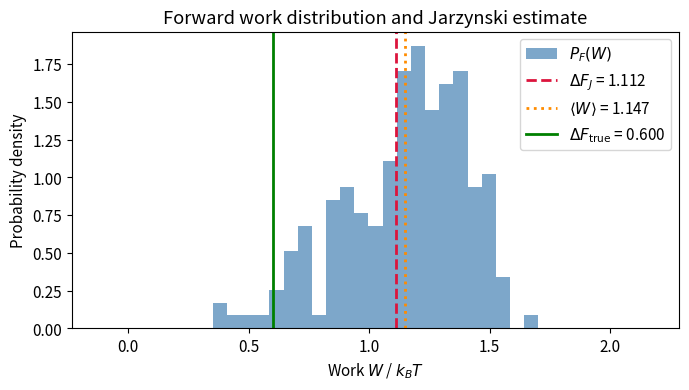
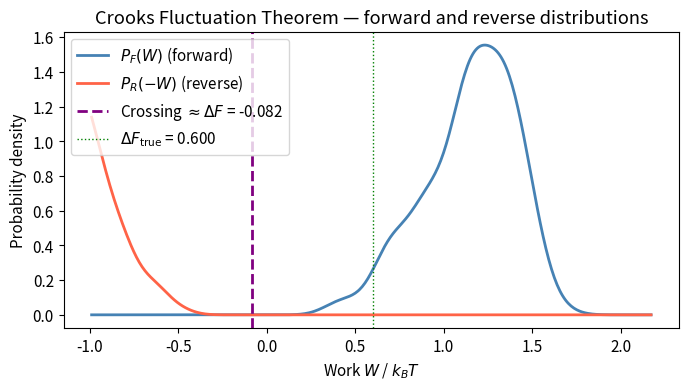
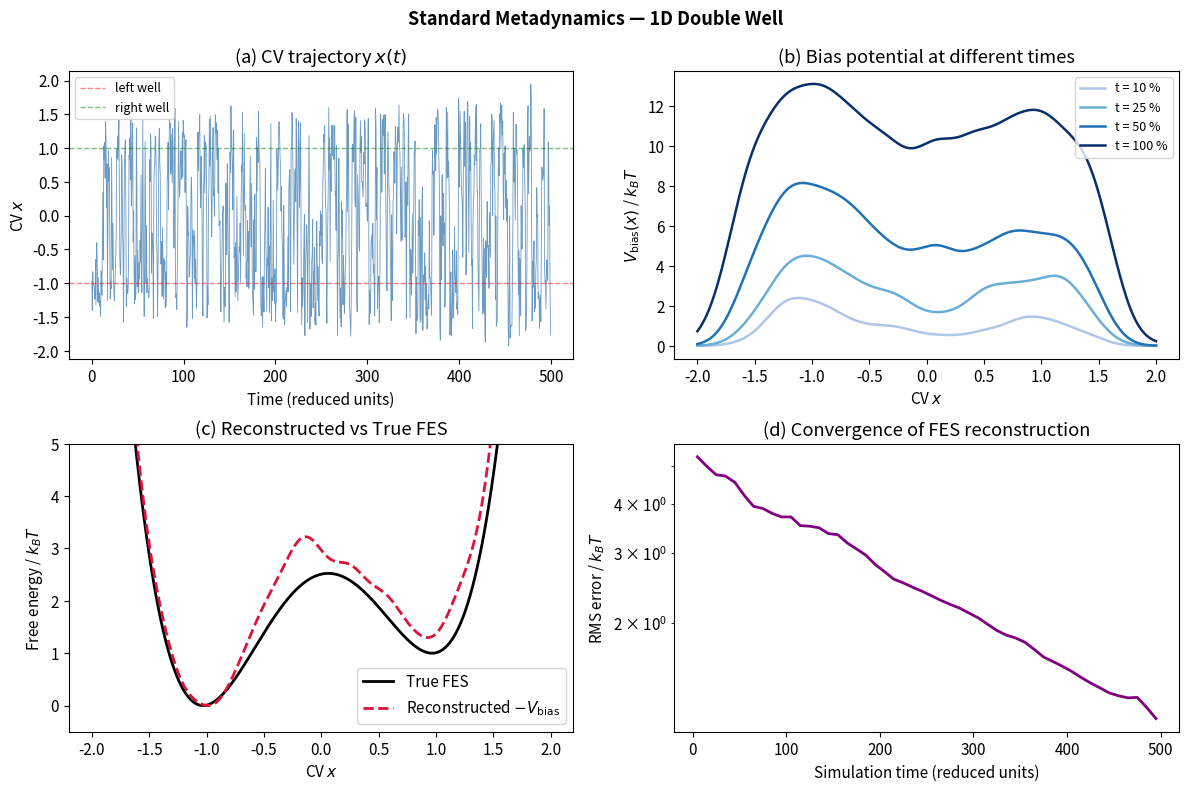
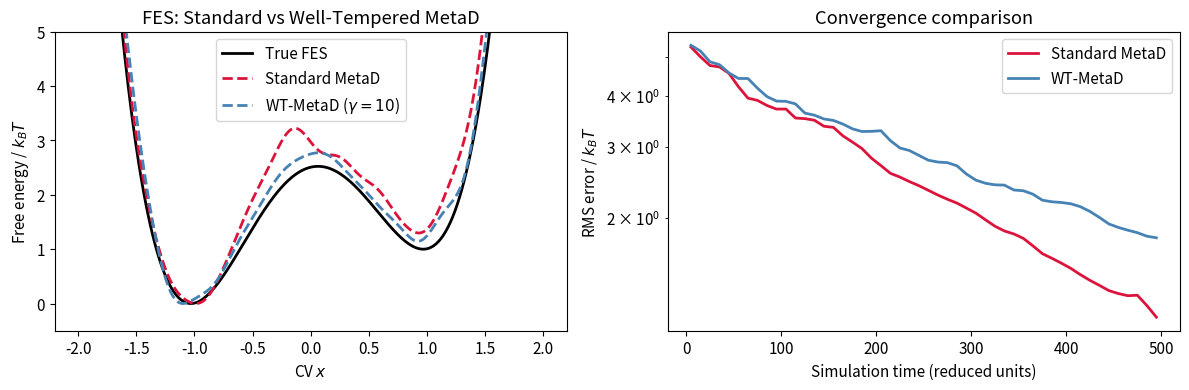
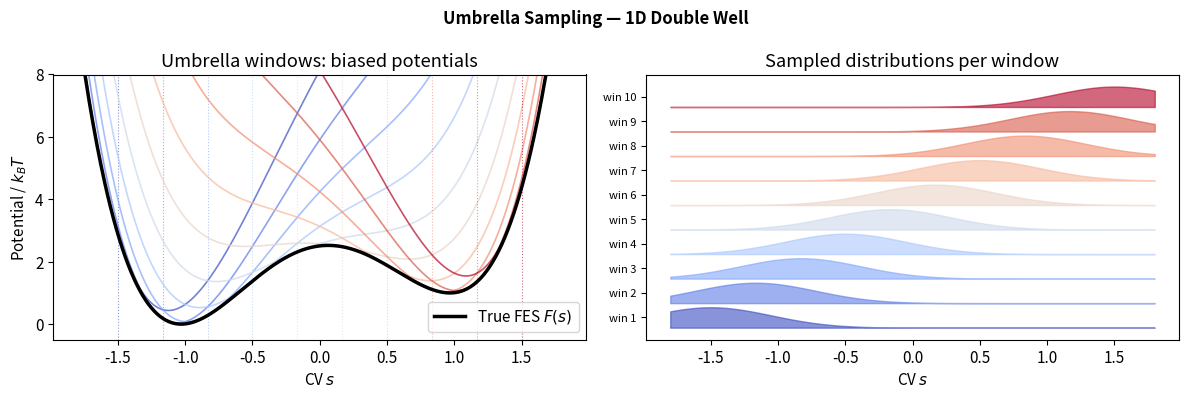
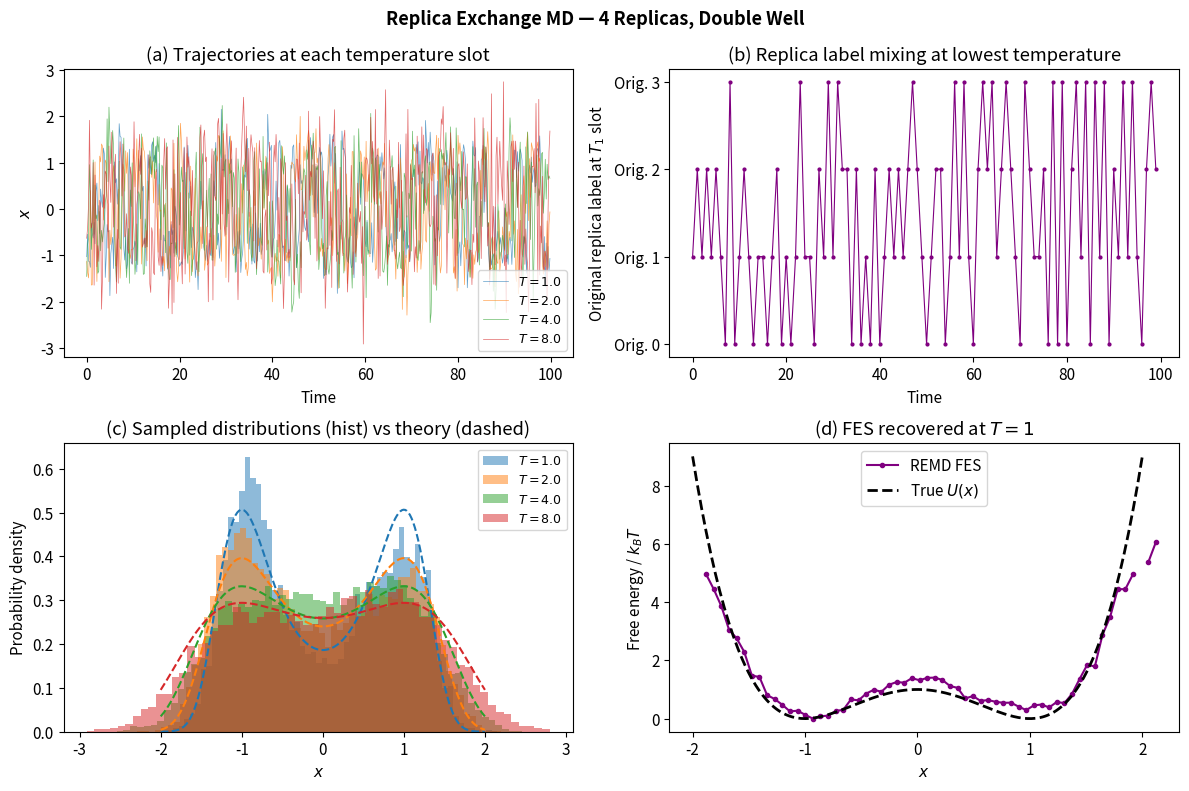

Write Python code to recreate these figures, in order.
# Ch121a: Molecular Dynamics — Notebook 05: Non-Equilibrium MD & Metadynamics
# License: GPL-3.0 (https://www.gnu.org/licenses/gpl-3.0.en.html)

import numpy as np
import matplotlib.pyplot as plt
import matplotlib.gridspec as gridspec
from scipy.stats import gaussian_kde
from scipy.integrate import quad
from scipy.optimize import minimize_scalar

rng = np.random.default_rng(42)
plt.rcParams.update({'figure.dpi': 120, 'font.size': 11})


# --- Potential energy and gradient ---
def U_pull(x):
    """Slightly asymmetric double-well (reduced units, k_BT=1)."""
    return (x**2 - 1)**2 + 0.3 * x

def dU_pull_dx(x):
    return 4.0 * x * (x**2 - 1) + 0.3

# --- Parameters ---
kBT     = 1.0    # thermal energy
gamma   = 1.0    # friction coefficient
dt      = 0.01   # time step
N_steps = 200    # steps per trajectory
N_traj  = 200    # number of trajectories
k_pull  = 0.5    # spring constant
v_pull  = 0.2    # pulling velocity (reduced units)

noise_std = np.sqrt(2.0 * kBT * gamma * dt)  # fluctuation-dissipation theorem

def run_pulling(x0, forward=True, seed=0):
    """Run one SMD trajectory; forward=True: left→right, False: right→left.
    Returns accumulated work W.
    """
    local_rng = np.random.default_rng(seed)
    x    = x0
    W    = 0.0
    sign = 1.0 if forward else -1.0
    for step in range(N_steps):
        t        = step * dt
        anchor   = sign * v_pull * t
        F_spring = k_pull * (anchor - x)
        # Overdamped Langevin step
        dx = ((-dU_pull_dx(x) + F_spring) / gamma) * dt \
             + noise_std * local_rng.standard_normal()
        W += F_spring * dx   # incremental work done by spring
        x += dx
    return W

# --- Run forward (left→right) and reverse (right→left) pulling ---
x_left  = -1.0
x_right =  1.0

W_forward = np.array([run_pulling(x_left,  forward=True,  seed=i)         for i in range(N_traj)])
W_reverse = np.array([run_pulling(x_right, forward=False, seed=i+N_traj)  for i in range(N_traj)])

print(f"Forward work:  mean = {W_forward.mean():.3f} k_BT,  std = {W_forward.std():.3f} k_BT")
print(f"Reverse work:  mean = {W_reverse.mean():.3f} k_BT,  std = {W_reverse.std():.3f} k_BT")


# --- Jarzynski free energy estimate ---
def jarzynski(W, kBT=1.0):
    """Numerically stable Jarzynski estimator using log-sum-exp trick."""
    exponents = -W / kBT
    max_exp   = exponents.max()
    return -kBT * (np.log(np.mean(np.exp(exponents - max_exp))) + max_exp)

dF_J   = jarzynski(W_forward)
dF_avg = W_forward.mean()

# True ΔF from potential minima
res_left  = minimize_scalar(U_pull, bounds=(-1.5, -0.5), method='bounded')
res_right = minimize_scalar(U_pull, bounds=( 0.5,  1.5), method='bounded')
dF_true   = res_right.fun - res_left.fun

print("┌──────────────────────────────────────────┐")
print("│   Free energy comparison  (k_BT units)   │")
print("├──────────────────────────────────────────┤")
print(f"│  ΔF_Jarzynski  = {dF_J:+.4f}                  │")
print(f"│  ⟨W⟩           = {dF_avg:+.4f}                  │")
print(f"│  ΔF_true       = {dF_true:+.4f}                  │")
print(f"│  Dissipation   = {dF_avg - dF_true:+.4f}                  │")
print("└──────────────────────────────────────────┘")

fig, ax = plt.subplots(figsize=(7, 4))
bins = np.linspace(W_forward.min() - 0.5, W_forward.max() + 0.5, 40)
ax.hist(W_forward, bins=bins, density=True, alpha=0.7, color='steelblue', label='$P_F(W)$')
ax.axvline(dF_J,    color='crimson',   lw=2, linestyle='--', label=f'$\\Delta F_J$ = {dF_J:.3f}')
ax.axvline(dF_avg,  color='darkorange', lw=2, linestyle=':',  label=f'$\\langle W \\rangle$ = {dF_avg:.3f}')
ax.axvline(dF_true, color='green',     lw=2, linestyle='-',  label=f'$\\Delta F_{{\\rm true}}$ = {dF_true:.3f}')
ax.set_xlabel('Work $W$ / $k_BT$')
ax.set_ylabel('Probability density')
ax.set_title('Forward work distribution and Jarzynski estimate')
ax.legend()
plt.tight_layout()
plt.show()


# --- Crooks Fluctuation Theorem: forward vs reverse distributions ---
fig, ax = plt.subplots(figsize=(7, 4))

w_min  = min(W_forward.min(), -W_reverse.min()) - 0.5
w_max  = max(W_forward.max(), -W_reverse.max()) + 0.5
w_grid = np.linspace(w_min, w_max, 400)

kde_F = gaussian_kde(W_forward,  bw_method='scott')
kde_R = gaussian_kde(-W_reverse, bw_method='scott')   # P_R(-W) on same axis

ax.plot(w_grid, kde_F(w_grid), color='steelblue', lw=2, label='$P_F(W)$ (forward)')
ax.plot(w_grid, kde_R(w_grid), color='tomato',    lw=2, label='$P_R(-W)$ (reverse)')

# Locate crossing point numerically
diff         = kde_F(w_grid) - kde_R(w_grid)
sign_changes = np.where(np.diff(np.sign(diff)))[0]
if len(sign_changes) > 0:
    idx       = sign_changes[len(sign_changes) // 2]
    dF_cross  = 0.5 * (w_grid[idx] + w_grid[idx + 1])
else:
    dF_cross  = dF_J

ax.axvline(dF_cross, color='purple', lw=2, linestyle='--',
           label=f'Crossing $\\approx \\Delta F$ = {dF_cross:.3f}')
ax.axvline(dF_true,  color='green',  lw=1, linestyle=':',
           label=f'$\\Delta F_{{\\rm true}}$ = {dF_true:.3f}')
ax.set_xlabel('Work $W$ / $k_BT$')
ax.set_ylabel('Probability density')
ax.set_title('Crooks Fluctuation Theorem — forward and reverse distributions')
ax.legend()
plt.tight_layout()
plt.show()

print(f"CFT crossing estimate: ΔF ≈ {dF_cross:.4f} k_BT")
print(f"True ΔF:               ΔF  = {dF_true:.4f} k_BT")


# =============================================================
# 1D Standard Metadynamics
# =============================================================

def U_meta(x):
    """Double-well: U(x) = 2*(x^2-1)^2 + 0.5*x  (k_BT units, T=1)."""
    return 2.0 * (x**2 - 1)**2 + 0.5 * x

def dU_meta_dx(x):
    return 8.0 * x * (x**2 - 1) + 0.5


class Metadynamics1D:
    """Simple 1D metadynamics / well-tempered metadynamics engine."""

    def __init__(self, w=0.1, sigma=0.15, dep_freq=100, well_tempered=False, delta_T=9.0):
        self.w        = w
        self.sigma    = sigma
        self.dep_freq = dep_freq
        self.wt       = well_tempered
        self.delta_T  = delta_T
        self.hills_x  = []
        self.hills_w  = []

    def V_bias(self, x):
        if not self.hills_x:
            return 0.0
        c = np.asarray(self.hills_x)
        h = np.asarray(self.hills_w)
        return float(np.sum(h * np.exp(-0.5 * ((x - c) / self.sigma)**2)))

    def dV_bias_dx(self, x):
        if not self.hills_x:
            return 0.0
        c = np.asarray(self.hills_x)
        h = np.asarray(self.hills_w)
        g = np.exp(-0.5 * ((x - c) / self.sigma)**2)
        return float(np.sum(h * g * (-(x - c) / self.sigma**2)))

    def deposit(self, x):
        height = self.w * np.exp(-self.V_bias(x) / self.delta_T) if self.wt else self.w
        self.hills_x.append(x)
        self.hills_w.append(height)


# --- Run standard metadynamics ---
kBT_m     = 1.0
gamma_m   = 1.0
dt_m      = 0.005
N_steps_m = 100_000

meta        = Metadynamics1D(w=0.1, sigma=0.15, dep_freq=100, well_tempered=False)
x_m         = -1.0
noise_std_m = np.sqrt(2.0 * kBT_m * gamma_m * dt_m)
traj_x      = np.empty(N_steps_m)
traj_Vb     = np.empty(N_steps_m)

for step in range(N_steps_m):
    force = -dU_meta_dx(x_m) - meta.dV_bias_dx(x_m)
    x_m  += (force / gamma_m) * dt_m + noise_std_m * rng.standard_normal()
    if step % meta.dep_freq == 0:
        meta.deposit(x_m)
    traj_x[step]  = x_m
    traj_Vb[step] = meta.V_bias(x_m)

print(f"Standard MetaD complete. Hills deposited: {len(meta.hills_x)}")
print(f"Final position: x = {x_m:.3f}")


# --- Evaluate FES on a grid ---
x_grid       = np.linspace(-2.0, 2.0, 400)
F_true_grid  = U_meta(x_grid)
F_true_grid -= F_true_grid.min()

V_bias_grid  = np.array([meta.V_bias(xi) for xi in x_grid])
F_recon_grid = -V_bias_grid
F_recon_grid -= F_recon_grid.min()

# Partial bias at four time snapshots
n_hills      = len(meta.hills_x)
snap_fracs   = [0.10, 0.25, 0.50, 1.00]
snap_labels  = ['10 %', '25 %', '50 %', '100 %']
snap_colors  = ['#aec6e8', '#6baed6', '#2171b5', '#08306b']

def V_bias_partial(x, n):
    if n == 0:
        return 0.0
    c = np.asarray(meta.hills_x[:n])
    h = np.asarray(meta.hills_w[:n])
    return float(np.sum(h * np.exp(-0.5 * ((x - c) / meta.sigma)**2)))

# Convergence: RMS error vs number of deposited hills
conv_n     = np.arange(10, n_hills + 1, max(1, n_hills // 50))
rms_errors = []
for nt in conv_n:
    vb_t = np.array([V_bias_partial(xi, nt) for xi in x_grid])
    f_r  = -vb_t;  f_r -= f_r.min()
    rms_errors.append(np.sqrt(np.mean((f_r - F_true_grid)**2)))

# --- 2×2 figure ---
fig, axes = plt.subplots(2, 2, figsize=(12, 8))

# (a) CV trajectory
ax = axes[0, 0]
t_axis = np.arange(N_steps_m) * dt_m
ax.plot(t_axis[::100], traj_x[::100], lw=0.6, color='steelblue', alpha=0.8)
ax.axhline(-1, color='red',   lw=1, linestyle='--', alpha=0.5, label='left well')
ax.axhline( 1, color='green', lw=1, linestyle='--', alpha=0.5, label='right well')
ax.set_xlabel('Time (reduced units)')
ax.set_ylabel('CV $x$')
ax.set_title('(a) CV trajectory $x(t)$')
ax.legend(fontsize=9)

# (b) Bias snapshots
ax = axes[0, 1]
for frac, lbl, col in zip(snap_fracs, snap_labels, snap_colors):
    nt  = max(1, int(frac * n_hills))
    vb  = np.array([V_bias_partial(xi, nt) for xi in x_grid])
    ax.plot(x_grid, vb, color=col, lw=1.8, label=f't = {lbl}')
ax.set_xlabel('CV $x$')
ax.set_ylabel('$V_{\\rm bias}(x)$ / $k_BT$')
ax.set_title('(b) Bias potential at different times')
ax.legend(fontsize=9)

# (c) FES comparison
ax = axes[1, 0]
ax.plot(x_grid, F_true_grid,  color='black',   lw=2,                 label='True FES')
ax.plot(x_grid, F_recon_grid, color='crimson',  lw=2, linestyle='--', label='Reconstructed $-V_{\\rm bias}$')
ax.set_xlabel('CV $x$')
ax.set_ylabel('Free energy / $k_BT$')
ax.set_title('(c) Reconstructed vs True FES')
ax.set_ylim(-0.5, 5)
ax.legend()

# (d) Convergence
ax = axes[1, 1]
ax.plot(conv_n * meta.dep_freq * dt_m, rms_errors, color='purple', lw=2)
ax.set_xlabel('Simulation time (reduced units)')
ax.set_ylabel('RMS error / $k_BT$')
ax.set_title('(d) Convergence of FES reconstruction')
ax.set_yscale('log')

plt.suptitle('Standard Metadynamics — 1D Double Well', fontsize=13, fontweight='bold')
plt.tight_layout()
plt.show()


# =============================================================
# Well-Tempered Metadynamics  (γ = 10, ΔT = 9 T)
# =============================================================
delta_T_wt = 9.0
meta_wt    = Metadynamics1D(w=0.1, sigma=0.15, dep_freq=100,
                             well_tempered=True, delta_T=delta_T_wt)
x_wt       = -1.0
traj_x_wt  = np.empty(N_steps_m)

for step in range(N_steps_m):
    force  = -dU_meta_dx(x_wt) - meta_wt.dV_bias_dx(x_wt)
    x_wt  += (force / gamma_m) * dt_m + noise_std_m * rng.standard_normal()
    if step % meta_wt.dep_freq == 0:
        meta_wt.deposit(x_wt)
    traj_x_wt[step] = x_wt

# Reconstruct FES using well-tempered correction factor
gamma_factor  = (kBT_m + delta_T_wt) / delta_T_wt   # = (T+ΔT)/ΔT
Vb_wt_grid    = np.array([meta_wt.V_bias(xi) for xi in x_grid])
F_recon_wt    = -gamma_factor * Vb_wt_grid
F_recon_wt   -= F_recon_wt.min()

# Convergence comparison
n_hills_wt   = len(meta_wt.hills_x)

def V_bias_partial_wt(x, n):
    if n == 0:
        return 0.0
    c = np.asarray(meta_wt.hills_x[:n])
    h = np.asarray(meta_wt.hills_w[:n])
    return float(np.sum(h * np.exp(-0.5 * ((x - c) / meta_wt.sigma)**2)))

conv_n_wt = np.arange(10, n_hills_wt + 1, max(1, n_hills_wt // 50))
rms_wt    = []
for nt in conv_n_wt:
    vb_t = np.array([V_bias_partial_wt(xi, nt) for xi in x_grid])
    f_r  = -gamma_factor * vb_t
    f_r -= f_r.min()
    rms_wt.append(np.sqrt(np.mean((f_r - F_true_grid)**2)))

# --- Comparison plots ---
fig, axes = plt.subplots(1, 2, figsize=(12, 4))

ax = axes[0]
ax.plot(x_grid, F_true_grid,  color='black',     lw=2,               label='True FES')
ax.plot(x_grid, F_recon_grid, color='crimson',   lw=2, linestyle='--', label='Standard MetaD')
ax.plot(x_grid, F_recon_wt,   color='steelblue', lw=2, linestyle='--', label='WT-MetaD ($\\gamma=10$)')
ax.set_xlabel('CV $x$')
ax.set_ylabel('Free energy / $k_BT$')
ax.set_title('FES: Standard vs Well-Tempered MetaD')
ax.set_ylim(-0.5, 5)
ax.legend()

ax = axes[1]
t_std = conv_n    * meta.dep_freq    * dt_m
t_wt  = conv_n_wt * meta_wt.dep_freq * dt_m
ax.plot(t_std, rms_errors, color='crimson',   lw=2, label='Standard MetaD')
ax.plot(t_wt,  rms_wt,     color='steelblue', lw=2, label='WT-MetaD')
ax.set_xlabel('Simulation time (reduced units)')
ax.set_ylabel('RMS error / $k_BT$')
ax.set_title('Convergence comparison')
ax.set_yscale('log')
ax.legend()

plt.tight_layout()
plt.show()

print(f"Final RMS error — Standard MetaD : {rms_errors[-1]:.4f} k_BT")
print(f"Final RMS error — WT-MetaD       : {rms_wt[-1]:.4f} k_BT")


# --- Umbrella sampling: visual illustration ---
x_us  = np.linspace(-1.8, 1.8, 500)
F_dw  = U_meta(x_us);  F_dw -= F_dw.min()

n_windows = 10
s0_vals   = np.linspace(-1.5, 1.5, n_windows)
k_US      = 5.0   # k_BT per (reduced length)^2
sigma_us  = 1.0 / np.sqrt(k_US)

fig, axes = plt.subplots(1, 2, figsize=(12, 4))
cmap_us   = plt.cm.coolwarm(np.linspace(0, 1, n_windows))

# Left: FES + biased effective potentials
ax = axes[0]
ax.plot(x_us, F_dw, 'k-', lw=2.5, zorder=5, label='True FES $F(s)$')
for i, s0 in enumerate(s0_vals):
    V_us = 0.5 * k_US * (x_us - s0)**2
    ax.plot(x_us, F_dw + V_us, color=cmap_us[i], lw=1.2, alpha=0.7)
    ax.axvline(s0, color=cmap_us[i], lw=0.8, linestyle=':', alpha=0.6)
ax.set_xlabel('CV $s$')
ax.set_ylabel('Potential / $k_BT$')
ax.set_title('Umbrella windows: biased potentials')
ax.set_ylim(-0.5, 8)
ax.legend()

# Right: approximate sampled distribution per window
ax = axes[1]
for i, s0 in enumerate(s0_vals):
    p_us  = np.exp(-0.5 * ((x_us - s0) / sigma_us)**2)
    p_us /= p_us.max()
    ax.fill_between(x_us, i * 1.2, i * 1.2 + p_us, color=cmap_us[i], alpha=0.6)
ax.set_xlabel('CV $s$')
ax.set_yticks(np.arange(n_windows) * 1.2 + 0.5)
ax.set_yticklabels([f'win {i+1}' for i in range(n_windows)], fontsize=8)
ax.set_title('Sampled distributions per window')

plt.suptitle('Umbrella Sampling — 1D Double Well', fontsize=12, fontweight='bold')
plt.tight_layout()
plt.show()

print(f"Window spacing : {s0_vals[1]-s0_vals[0]:.3f}")
print(f"Sampling width : {2*sigma_us:.3f}  (need spacing ≤ width for overlap)")


# =============================================================
# Toy Replica Exchange MD — 4 replicas, symmetric double well
# =============================================================

def U_remd(x):
    return (x**2 - 1)**2

def dU_remd(x):
    return 4.0 * x * (x**2 - 1)

temperatures = np.array([1.0, 2.0, 4.0, 8.0])
n_rep        = len(temperatures)
n_steps_re   = 10_000
swap_freq    = 100
dt_re        = 0.01

x_rep        = np.full(n_rep, -1.0)        # all start in left well
labels       = np.arange(n_rep)            # label[i] = original replica at slot i
traj_rep     = np.empty((n_steps_re, n_rep))
traj_label   = np.empty((n_steps_re, n_rep), dtype=int)
n_attempts   = 0
n_accepted   = 0

for step in range(n_steps_re):
    for r in range(n_rep):
        noise_r   = np.sqrt(2.0 * temperatures[r] * dt_re) * rng.standard_normal()
        x_rep[r] += -dU_remd(x_rep[r]) * dt_re + noise_r

    if step % swap_freq == 0:
        for r in rng.permutation(n_rep - 1):
            n_attempts += 1
            beta_r  = 1.0 / temperatures[r]
            beta_rp = 1.0 / temperatures[r + 1]
            delta   = (beta_r - beta_rp) * (U_remd(x_rep[r + 1]) - U_remd(x_rep[r]))
            if np.log(rng.uniform()) < delta:
                x_rep[r], x_rep[r + 1]     = x_rep[r + 1], x_rep[r]
                labels[r], labels[r + 1]   = labels[r + 1], labels[r]
                n_accepted += 1

    traj_rep[step]   = x_rep.copy()
    traj_label[step] = labels.copy()

print(f"Swap acceptance rate: {n_accepted / n_attempts:.2%}")

# --- Plots ---
fig, axes   = plt.subplots(2, 2, figsize=(12, 8))
colors_rep  = ['#1f77b4', '#ff7f0e', '#2ca02c', '#d62728']
t_axis_re   = np.arange(n_steps_re) * dt_re
x_hist      = np.linspace(-2, 2, 200)

ax = axes[0, 0]
for r in range(n_rep):
    ax.plot(t_axis_re[::20], traj_rep[::20, r], lw=0.5,
            color=colors_rep[r], alpha=0.7, label=f'$T={temperatures[r]}$')
ax.set_xlabel('Time')
ax.set_ylabel('$x$')
ax.set_title('(a) Trajectories at each temperature slot')
ax.legend(fontsize=9)

ax = axes[0, 1]
ax.plot(t_axis_re[::swap_freq], traj_label[::swap_freq, 0],
        'o-', ms=2, lw=0.8, color='purple')
ax.set_xlabel('Time')
ax.set_ylabel('Original replica label at $T_1$ slot')
ax.set_title('(b) Replica label mixing at lowest temperature')
ax.set_yticks(range(n_rep))
ax.set_yticklabels([f'Orig. {i}' for i in range(n_rep)])

ax = axes[1, 0]
for r in range(n_rep):
    ax.hist(traj_rep[:, r], bins=60, density=True, alpha=0.5,
            color=colors_rep[r], label=f'$T={temperatures[r]}$')
    p_theory  = np.exp(-U_remd(x_hist) / temperatures[r])
    p_theory /= np.trapz(p_theory, x_hist)
    ax.plot(x_hist, p_theory, color=colors_rep[r], lw=1.5, linestyle='--')
ax.set_xlabel('$x$')
ax.set_ylabel('Probability density')
ax.set_title('(c) Sampled distributions (hist) vs theory (dashed)')
ax.legend(fontsize=9)

ax = axes[1, 1]
counts, bin_edges = np.histogram(traj_rep[:, 0], bins=60, density=True)
bin_centres       = 0.5 * (bin_edges[:-1] + bin_edges[1:])
with np.errstate(divide='ignore'):
    fes_remd  = -temperatures[0] * np.log(np.where(counts > 0, counts, np.nan))
fes_remd -= np.nanmin(fes_remd)
ax.plot(bin_centres, fes_remd, 'o-', ms=3, color='purple', label='REMD FES')
ax.plot(x_hist, U_remd(x_hist) - U_remd(x_hist).min(), 'k--', lw=2, label='True $U(x)$')
ax.set_xlabel('$x$')
ax.set_ylabel('Free energy / $k_BT$')
ax.set_title('(d) FES recovered at $T=1$')
ax.legend()

plt.suptitle('Replica Exchange MD — 4 Replicas, Double Well', fontsize=13, fontweight='bold')
plt.tight_layout()
plt.show()
